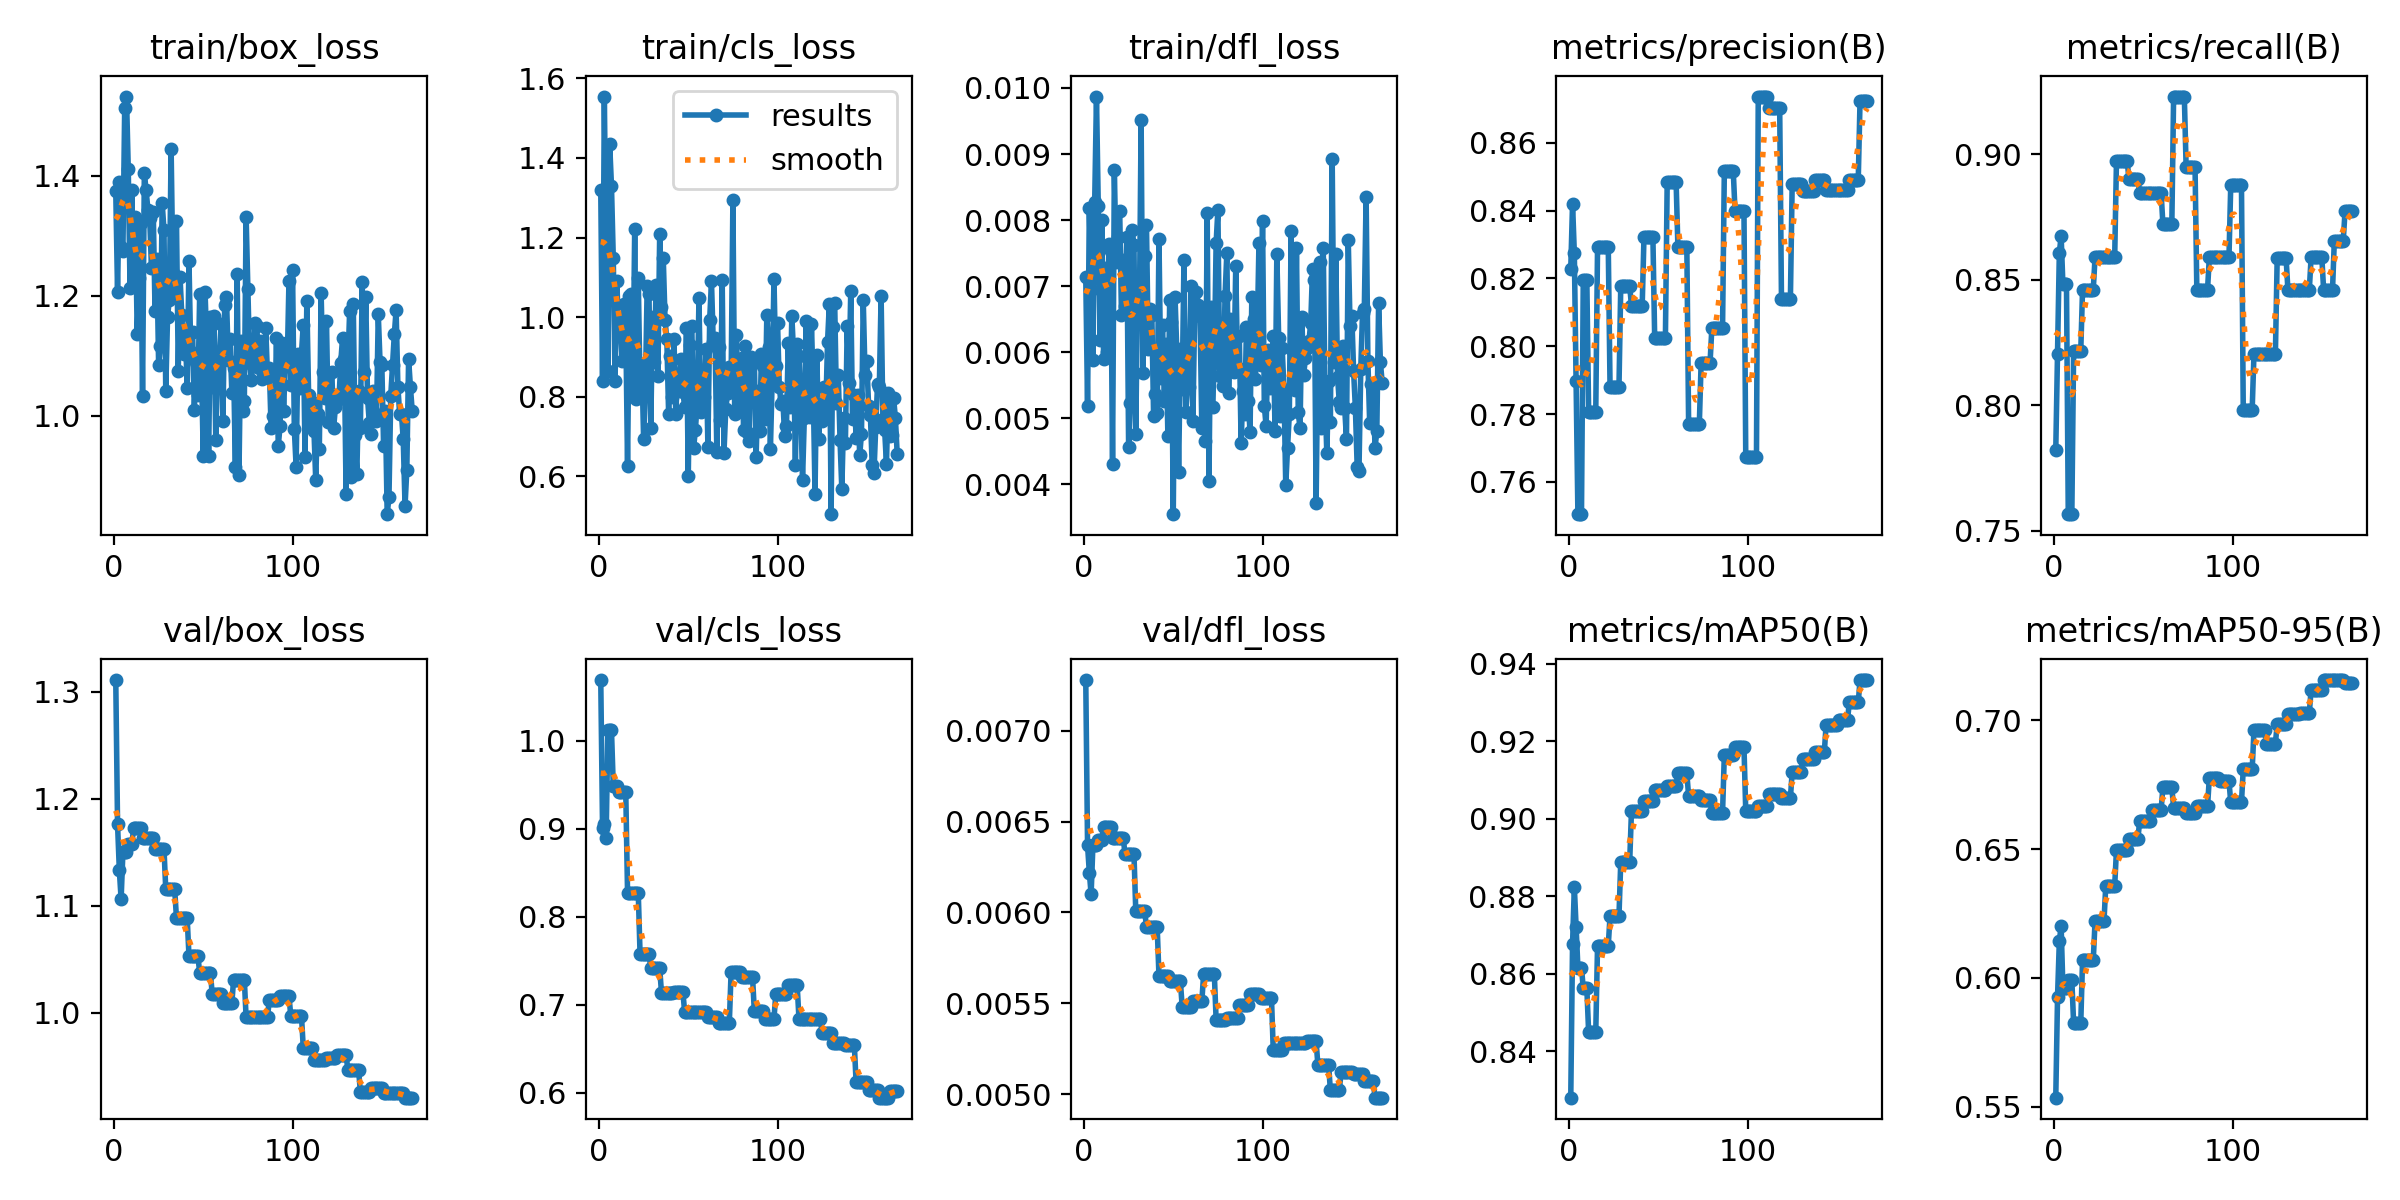

Data behind this chart, as committed beside it:
epoch, time, train/box_loss, train/cls_loss, train/dfl_loss, metrics/precision(B), metrics/recall(B), metrics/mAP50(B), metrics/mAP50-95(B), val/box_loss, val/cls_loss, val/dfl_loss, lr/pg0, lr/pg1, lr/pg2
1, 1.161, 1.374, 1.32, 0.00714, 0.8229, 0.7821, 0.828, 0.5535, 1.311, 1.069, 0.00728, 4e-05, 4e-05, 0.09604
2, 3.357, 1.206, 0.8403, 0.00519, 0.8421, 0.8203, 0.8676, 0.5927, 1.176, 0.9005, 0.00637, 8.99109e-05, 8.99109e-05, 0.09109
3, 4.653, 1.389, 1.554, 0.00819, 0.8274, 0.8607, 0.8824, 0.6142, 1.133, 0.9053, 0.00622, 0.0001397, 0.0001397, 0.08614
4, 5.893, 1.282, 1.145, 0.00694, 0.7899, 0.8675, 0.8721, 0.6201, 1.106, 0.8899, 0.0061, 0.0001894, 0.0001894, 0.08119
5, 7.107, 1.274, 0.8657, 0.00589, 0.7504, 0.8482, 0.8615, 0.5962, 1.15, 1.012, 0.00637, 0.0002391, 0.0002391, 0.07624
6, 8.246, 1.513, 1.434, 0.00827, 0.7504, 0.8482, 0.8615, 0.5962, 1.15, 1.012, 0.00637, 0.0002886, 0.0002886, 0.07129
7, 9.569, 1.532, 1.329, 0.00987, 0.7504, 0.8482, 0.8615, 0.5962, 1.15, 1.012, 0.00637, 0.000338, 0.000338, 0.06634
8, 10.77, 1.411, 1.149, 0.00821, 0.8195, 0.7566, 0.8562, 0.5991, 1.158, 0.9489, 0.0064, 0.0003873, 0.0003873, 0.06139
9, 11.9, 1.213, 0.8397, 0.00618, 0.8195, 0.7566, 0.8562, 0.5991, 1.158, 0.9489, 0.0064, 0.0004365, 0.0004365, 0.05644
10, 13.07, 1.377, 1.09, 0.008, 0.8195, 0.7566, 0.8562, 0.5991, 1.158, 0.9489, 0.0064, 0.0004856, 0.0004856, 0.05149
11, 14.23, 1.221, 0.9571, 0.0059, 0.7807, 0.8216, 0.845, 0.5824, 1.172, 0.9418, 0.00647, 0.0005347, 0.0005347, 0.04653
12, 15.51, 1.331, 0.9807, 0.00728, 0.7807, 0.8216, 0.845, 0.5824, 1.172, 0.9418, 0.00647, 0.0005836, 0.0005836, 0.04158
13, 16.6, 1.137, 0.8886, 0.006, 0.7807, 0.8216, 0.845, 0.5824, 1.172, 0.9418, 0.00647, 0.0006324, 0.0006324, 0.03663
14, 17.74, 1.229, 1.032, 0.00764, 0.7807, 0.8216, 0.845, 0.5824, 1.172, 0.9418, 0.00647, 0.0006811, 0.0006811, 0.03168
15, 18.91, 1.321, 0.9811, 0.00753, 0.7807, 0.8216, 0.845, 0.5824, 1.172, 0.9418, 0.00647, 0.0007297, 0.0007297, 0.02673
16, 20.07, 1.033, 0.6256, 0.00431, 0.8294, 0.8461, 0.8672, 0.6069, 1.163, 0.8271, 0.00641, 0.0007783, 0.0007783, 0.02178
17, 21.2, 1.404, 1.053, 0.00876, 0.8294, 0.8461, 0.8672, 0.6069, 1.163, 0.8271, 0.00641, 0.0008267, 0.0008267, 0.01683
18, 22.52, 1.376, 1.058, 0.00737, 0.8294, 0.8461, 0.8672, 0.6069, 1.163, 0.8271, 0.00641, 0.000875, 0.000875, 0.01188
19, 23.65, 1.344, 0.8103, 0.00775, 0.8294, 0.8461, 0.8672, 0.6069, 1.163, 0.8271, 0.00641, 0.0009232, 0.0009232, 0.006923
20, 24.82, 1.33, 1.221, 0.00814, 0.8294, 0.8461, 0.8672, 0.6069, 1.163, 0.8271, 0.00641, 0.0009714, 0.0009714, 0.001971
21, 25.94, 1.246, 0.7954, 0.00656, 0.8294, 0.8461, 0.8672, 0.6069, 1.163, 0.8271, 0.00641, 0.0009802, 0.0009802, 0.0009802
22, 27.05, 1.339, 1.098, 0.0074, 0.8294, 0.8461, 0.8672, 0.6069, 1.163, 0.8271, 0.00641, 0.0009792, 0.0009792, 0.0009792
23, 28.23, 1.174, 0.821, 0.0067, 0.788, 0.859, 0.8749, 0.6219, 1.153, 0.7579, 0.00632, 0.0009782, 0.0009782, 0.0009782
24, 29.51, 1.261, 0.8834, 0.00775, 0.788, 0.859, 0.8749, 0.6219, 1.153, 0.7579, 0.00632, 0.0009772, 0.0009772, 0.0009772
25, 30.68, 1.085, 0.6941, 0.00457, 0.788, 0.859, 0.8749, 0.6219, 1.153, 0.7579, 0.00632, 0.0009762, 0.0009762, 0.0009762
26, 31.84, 1.116, 0.8238, 0.00523, 0.788, 0.859, 0.8749, 0.6219, 1.153, 0.7579, 0.00632, 0.0009752, 0.0009752, 0.0009752
27, 32.99, 1.354, 1.079, 0.00785, 0.788, 0.859, 0.8749, 0.6219, 1.153, 0.7579, 0.00632, 0.0009743, 0.0009743, 0.0009743
28, 34.12, 1.309, 1.059, 0.00762, 0.788, 0.859, 0.8749, 0.6219, 1.153, 0.7579, 0.00632, 0.0009733, 0.0009733, 0.0009733
29, 35.3, 1.042, 0.7223, 0.00476, 0.8178, 0.859, 0.8889, 0.6357, 1.115, 0.7416, 0.00601, 0.0009723, 0.0009723, 0.0009723
30, 36.68, 1.165, 1.001, 0.00694, 0.8178, 0.859, 0.8889, 0.6357, 1.115, 0.7416, 0.00601, 0.0009713, 0.0009713, 0.0009713
31, 37.87, 1.194, 0.886, 0.0065, 0.8178, 0.859, 0.8889, 0.6357, 1.115, 0.7416, 0.00601, 0.0009703, 0.0009703, 0.0009703
32, 39.08, 1.445, 1.081, 0.00951, 0.8178, 0.859, 0.8889, 0.6357, 1.115, 0.7416, 0.00601, 0.0009693, 0.0009693, 0.0009693
33, 40.25, 1.238, 0.8519, 0.00569, 0.8178, 0.859, 0.8889, 0.6357, 1.115, 0.7416, 0.00601, 0.0009683, 0.0009683, 0.0009683
34, 41.44, 1.21, 1.21, 0.00746, 0.8178, 0.859, 0.8889, 0.6357, 1.115, 0.7416, 0.00601, 0.0009673, 0.0009673, 0.0009673
35, 42.8, 1.325, 1.026, 0.00792, 0.8119, 0.8974, 0.902, 0.6499, 1.088, 0.7136, 0.00592, 0.0009663, 0.0009663, 0.0009663
36, 43.99, 1.076, 1.148, 0.00605, 0.8119, 0.8974, 0.902, 0.6499, 1.088, 0.7136, 0.00592, 0.0009654, 0.0009654, 0.0009654
37, 45.18, 1.231, 0.993, 0.00665, 0.8119, 0.8974, 0.902, 0.6499, 1.088, 0.7136, 0.00592, 0.0009644, 0.0009644, 0.0009644
38, 46.38, 1.169, 0.9439, 0.00656, 0.8119, 0.8974, 0.902, 0.6499, 1.088, 0.7136, 0.00592, 0.0009634, 0.0009634, 0.0009634
39, 47.61, 1.103, 0.7578, 0.00503, 0.8119, 0.8974, 0.902, 0.6499, 1.088, 0.7136, 0.00592, 0.0009624, 0.0009624, 0.0009624
40, 48.8, 1.137, 0.9014, 0.00537, 0.8119, 0.8974, 0.902, 0.6499, 1.088, 0.7136, 0.00592, 0.0009614, 0.0009614, 0.0009614
41, 50.13, 1.047, 0.7991, 0.00508, 0.8119, 0.8974, 0.902, 0.6499, 1.088, 0.7136, 0.00592, 0.0009604, 0.0009604, 0.0009604
42, 51.36, 1.258, 0.9444, 0.00772, 0.8322, 0.8901, 0.9044, 0.6539, 1.053, 0.7139, 0.00565, 0.0009594, 0.0009594, 0.0009594
43, 52.54, 1.106, 0.7574, 0.00561, 0.8322, 0.8901, 0.9044, 0.6539, 1.053, 0.7139, 0.00565, 0.0009584, 0.0009584, 0.0009584
44, 53.67, 1.14, 0.8511, 0.00642, 0.8322, 0.8901, 0.9044, 0.6539, 1.053, 0.7139, 0.00565, 0.0009574, 0.0009574, 0.0009574
45, 54.78, 1.011, 0.8489, 0.00526, 0.8322, 0.8901, 0.9044, 0.6539, 1.053, 0.7139, 0.00565, 0.0009564, 0.0009564, 0.0009564
46, 56.12, 1.089, 0.896, 0.00613, 0.8322, 0.8901, 0.9044, 0.6539, 1.053, 0.7139, 0.00565, 0.0009555, 0.0009555, 0.0009555
47, 57.26, 1.034, 0.8121, 0.00473, 0.8322, 0.8901, 0.9044, 0.6539, 1.053, 0.7139, 0.00565, 0.0009545, 0.0009545, 0.0009545
48, 58.46, 1.204, 0.7741, 0.00679, 0.8023, 0.8847, 0.9074, 0.6611, 1.037, 0.6914, 0.00562, 0.0009535, 0.0009535, 0.0009535
49, 59.6, 1.08, 0.9725, 0.00646, 0.8023, 0.8847, 0.9074, 0.6611, 1.037, 0.6914, 0.00562, 0.0009525, 0.0009525, 0.0009525
50, 60.78, 0.9336, 0.5999, 0.00355, 0.8023, 0.8847, 0.9074, 0.6611, 1.037, 0.6914, 0.00562, 0.0009515, 0.0009515, 0.0009515
51, 61.93, 1.207, 0.9288, 0.00684, 0.8023, 0.8847, 0.9074, 0.6611, 1.037, 0.6914, 0.00562, 0.0009505, 0.0009505, 0.0009505
52, 63.27, 1.116, 0.9782, 0.006, 0.8023, 0.8847, 0.9074, 0.6611, 1.037, 0.6914, 0.00562, 0.0009495, 0.0009495, 0.0009495
53, 64.48, 0.9335, 0.6722, 0.00419, 0.8023, 0.8847, 0.9074, 0.6611, 1.037, 0.6914, 0.00562, 0.0009485, 0.0009485, 0.0009485
54, 65.6, 1.165, 0.7165, 0.00605, 0.8023, 0.8847, 0.9074, 0.6611, 1.037, 0.6914, 0.00562, 0.0009475, 0.0009475, 0.0009475
55, 66.77, 1.047, 0.7863, 0.00545, 0.8484, 0.8846, 0.9084, 0.6652, 1.018, 0.6913, 0.00548, 0.0009465, 0.0009465, 0.0009465
56, 67.9, 1.167, 1.048, 0.00739, 0.8484, 0.8846, 0.9084, 0.6652, 1.018, 0.6913, 0.00548, 0.0009455, 0.0009455, 0.0009455
57, 69.02, 0.9594, 0.7617, 0.0051, 0.8484, 0.8846, 0.9084, 0.6652, 1.018, 0.6913, 0.00548, 0.0009446, 0.0009446, 0.0009446
58, 70.33, 1.084, 0.7919, 0.00547, 0.8484, 0.8846, 0.9084, 0.6652, 1.018, 0.6913, 0.00548, 0.0009436, 0.0009436, 0.0009436
59, 71.45, 1.096, 0.7983, 0.00548, 0.8484, 0.8846, 0.9084, 0.6652, 1.018, 0.6913, 0.00548, 0.0009426, 0.0009426, 0.0009426
60, 72.63, 1.153, 0.9191, 0.00701, 0.8484, 0.8846, 0.9084, 0.6652, 1.018, 0.6913, 0.00548, 0.0009416, 0.0009416, 0.0009416
... 107 more rows
